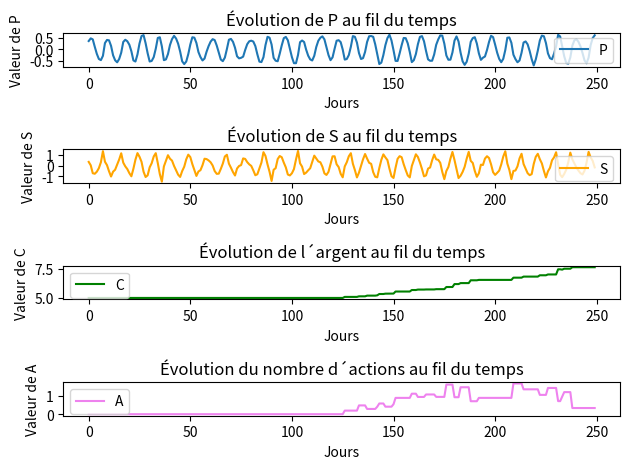

This chart was generated by the following Python code:
import matplotlib.pyplot as plt
import numpy as np



def plot_mode(n, P0, S0, capital, constante, prob_change=1):
    a, b, c , d, e = 1.2 ,0.5 ,0.4 ,0.55 , 0.1
    vectC, vectA, vectP, vectS, vectF = [capital], [0], [P0], [S0], [capital]
    temps, variations_P, actions = [0], [], 0
    P, S, deltaP = P0, S0, 0.4

    for i in range(1, n):
        Ptemp = P
        P = c * S + P - d * P * P * P
        S = (1 + e * c) * S - a * Ptemp - b * S * S * S - e * d * Ptemp * Ptemp * Ptemp 

        #ajout des non linéarités
        if np.random.rand() < prob_change:
           S += np.random.normal(0 ,0.20) 
        
        #MàJ de Pdelta 
        variation = P - vectP[-1]
        variations_P.append(abs(variation))
        if len(variations_P) > 100:
            variations_P.pop(0)
        Pdelta = 1.5*np.mean(variations_P) 


        # Logique d'achat 
        if variation < -deltaP and len(variations_P)==100:
            quantite_achat = capital * (-deltaP - variation)
            cout_achat = quantite_achat * P
            # Achat si le capital est suffisant
            if cout_achat <= capital:
                capital -= cout_achat
                S += quantite_achat/1000
                actions+=quantite_achat
            else:
                quantite_achat = capital / P
                capital = 0
                S += quantite_achat/1000
                actions+=quantite_achat

        # Logique de vente
        elif variation > deltaP and len(variations_P)==100:
            quantite_vente = capital * (variation - deltaP)
            # Assurer que la banque ne vend pas plus que ce qu'elle détient
            if quantite_vente<actions:
                quantite_vente = quantite_vente
                capital += quantite_vente * P
                S -= quantite_vente/1000
                actions-=quantite_vente
   
        vectP.append(P)
        vectS.append(S)
        temps.append(i)
        vectC.append(capital)
        vectA.append(actions)
        vectF.append(capital+actions*P)


    plt.subplot(4, 1, 1)
    plt.plot(temps, vectP, label='P')
    plt.title('Évolution de P au fil du temps')
    plt.xlabel('Jours')
    plt.ylabel('Valeur de P')
    plt.legend()

    plt.subplot(4, 1, 2)
    plt.plot(temps, vectS, label='S', color='orange')
    plt.title('Évolution de S au fil du temps')
    plt.xlabel('Jours')
    plt.ylabel('Valeur de S')
    plt.legend()

    plt.subplot(4, 1, 3)
    plt.plot(temps, vectC, label='C', color='green')
    plt.title('Évolution de l´argent au fil du temps')
    plt.xlabel('Jours')
    plt.ylabel('Valeur de C')
    plt.legend()

    plt.subplot(4, 1, 4)
    plt.plot(temps, vectA, label='A', color='violet')
    plt.title('Évolution du nombre d´actions au fil du temps')
    plt.xlabel('Jours')
    plt.ylabel('Valeur de A')
    plt.legend()

    

    plt.tight_layout()

    # Afficher les graphiques
    plt.show()

    
    
plot_mode(250, 0.35, 0.35, 5,0.4)
    

    



